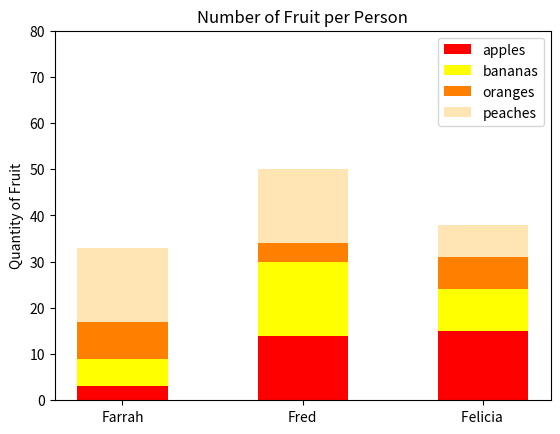

Here is the Python script that generated this plot:
#!/usr/bin/env python3
import numpy as np
import matplotlib.pyplot as plt

np.random.seed(5)
fruit = np.random.randint(0, 20, (4,3))

plt.ylabel('Quantity of Fruit')
plt.ylim(0, 80)
plt.title('Number of Fruit per Person')
x = ['Farrah', 'Fred', 'Felicia ']

columns = ('Farrah', 'Fred', 'Felicia ')
rows = ['apples', 'bananas', 'oranges', 'peaches']
colors = ('red', 'yellow', '#ff8000', '#ffe5b4')
n_rows = len(fruit)

index = np.arange(len(columns)) + 0.3
bar_width = 0.5

y_offset = np.zeros(len(columns))

for row in range(n_rows):
        plt.bar(x, fruit[row], bar_width, bottom = y_offset , color = colors[row])
        y_offset = y_offset + fruit[row]

plt.legend(['apples', 'bananas', 'oranges', 'peaches'])
plt.show()
